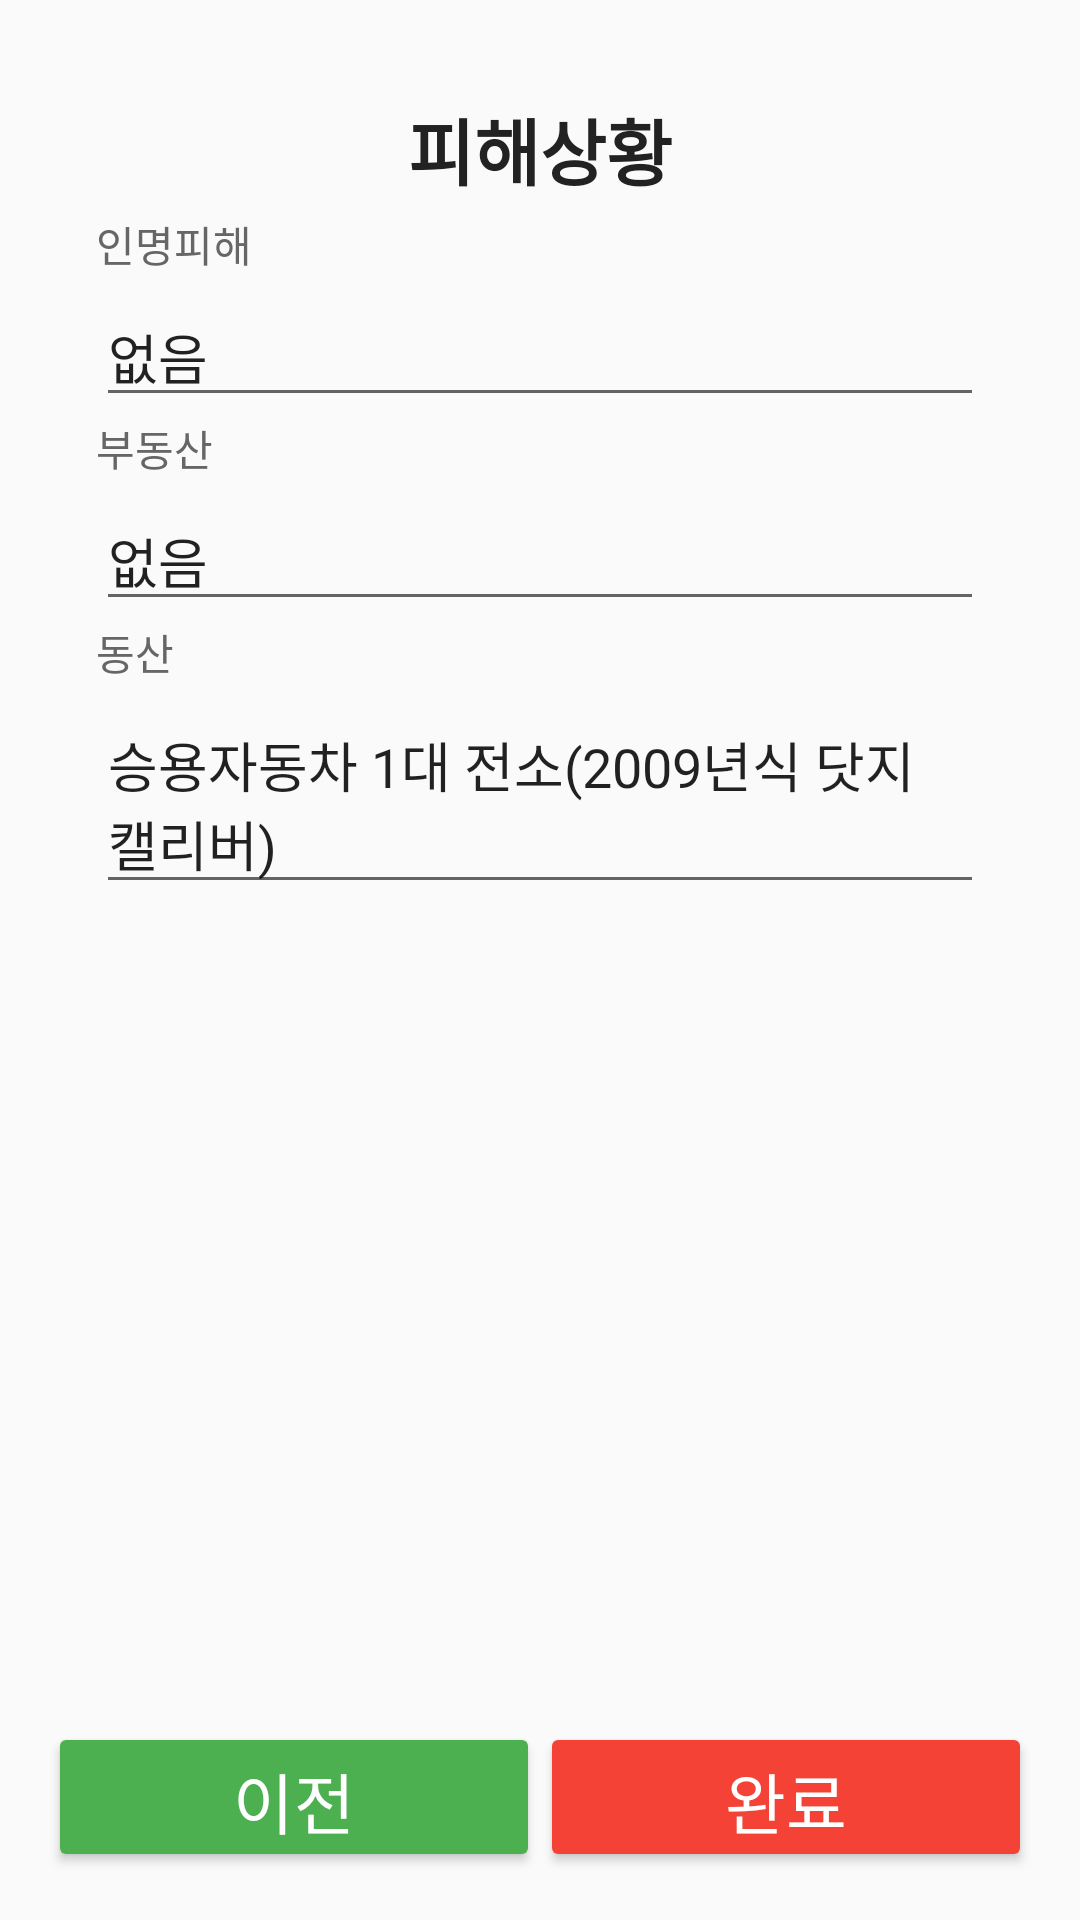

This screen was rendered from an Android layout file. Write that file and the resources it references.
<!-- AndroidManifest.xml: activity theme Theme.MyApplication -->
<!-- res/layout/activity_report2.xml -->
<?xml version="1.0" encoding="utf-8"?>
<RelativeLayout xmlns:android="http://schemas.android.com/apk/res/android"
    xmlns:tools="http://schemas.android.com/tools"
    android:layout_width="match_parent"
    android:layout_height="match_parent"
    android:orientation="vertical"
    android:padding="16dp"
    >
    <LinearLayout
        android:layout_width="match_parent"
        android:layout_height="match_parent"
        android:orientation="vertical"
        android:padding="16dp"
        >
        <TextView
            android:layout_width="match_parent"
            android:layout_height="wrap_content"
            android:text="피해상황"
            android:textStyle="bold"
            android:textSize="24sp"
            android:textAlignment="center"
            android:textColor="#222222"
            android:paddingBottom="4dp" />

        <TextView
            android:layout_width="match_parent"
            android:layout_height="wrap_content"
            android:text="인명피해"
            android:textSize="14sp"
            android:textColor="#666666"
            android:paddingBottom="4dp" />

        <EditText
            android:layout_width="match_parent"
            android:layout_height="wrap_content"
            android:text="없음"/>

        <TextView
            android:layout_width="match_parent"
            android:layout_height="wrap_content"
            android:text="부동산"
            android:textSize="14sp"
            android:textColor="#666666"
            android:paddingBottom="4dp" />

        <EditText
            android:layout_width="match_parent"
            android:layout_height="wrap_content"
            android:text="없음"/>

        <TextView
            android:layout_width="match_parent"
            android:layout_height="wrap_content"
            android:text="동산"
            android:textSize="14sp"
            android:textColor="#666666"
            android:paddingBottom="4dp" />

        <EditText
            android:layout_width="match_parent"
            android:layout_height="wrap_content"
            android:text="승용자동차 1대 전소(2009년식 닷지 캘리버)"/>
    </LinearLayout>

    <LinearLayout
        android:layout_width="match_parent"
        android:layout_height="wrap_content"
        android:orientation="horizontal"
        android:layout_alignParentBottom="true"
        android:gravity="center">
        <Button
            android:id="@+id/prev"
            android:layout_width="0dp"
            android:layout_height="50dp"
            android:layout_weight="1"
            android:text="이전"
            android:textSize="22sp"
            android:backgroundTint="#4CAF50"
            android:textColor="#FFFFFF"
            android:elevation="4dp" />
        <Button
            android:id="@+id/save"
            android:layout_width="0dp"
            android:layout_height="50dp"
            android:layout_weight="1"
            android:text="완료"
            android:textSize="22sp"
            android:backgroundTint="#F44336"
            android:textColor="#FFFFFF"
            android:elevation="4dp" />
    </LinearLayout>

</RelativeLayout>
<!-- resources referenced by this layout -->
<resources>
  <style name="Theme.MyApplication" parent="Theme.AppCompat.Light.NoActionBar">
          
          <item name="colorPrimary">@color/purple_500</item>
          <item name="colorPrimaryDark">@color/purple_700</item>
          <item name="colorAccent">@color/teal_200</item>
      </style>
  <!-- not gathered from this repository: default colours our renderer supplied (Android Studio template values) -->
  <color name="purple_500">#FF6200EE</color>
  <color name="purple_700">#FF3700B3</color>
  <color name="teal_200">#FF03DAC5</color>
</resources>
